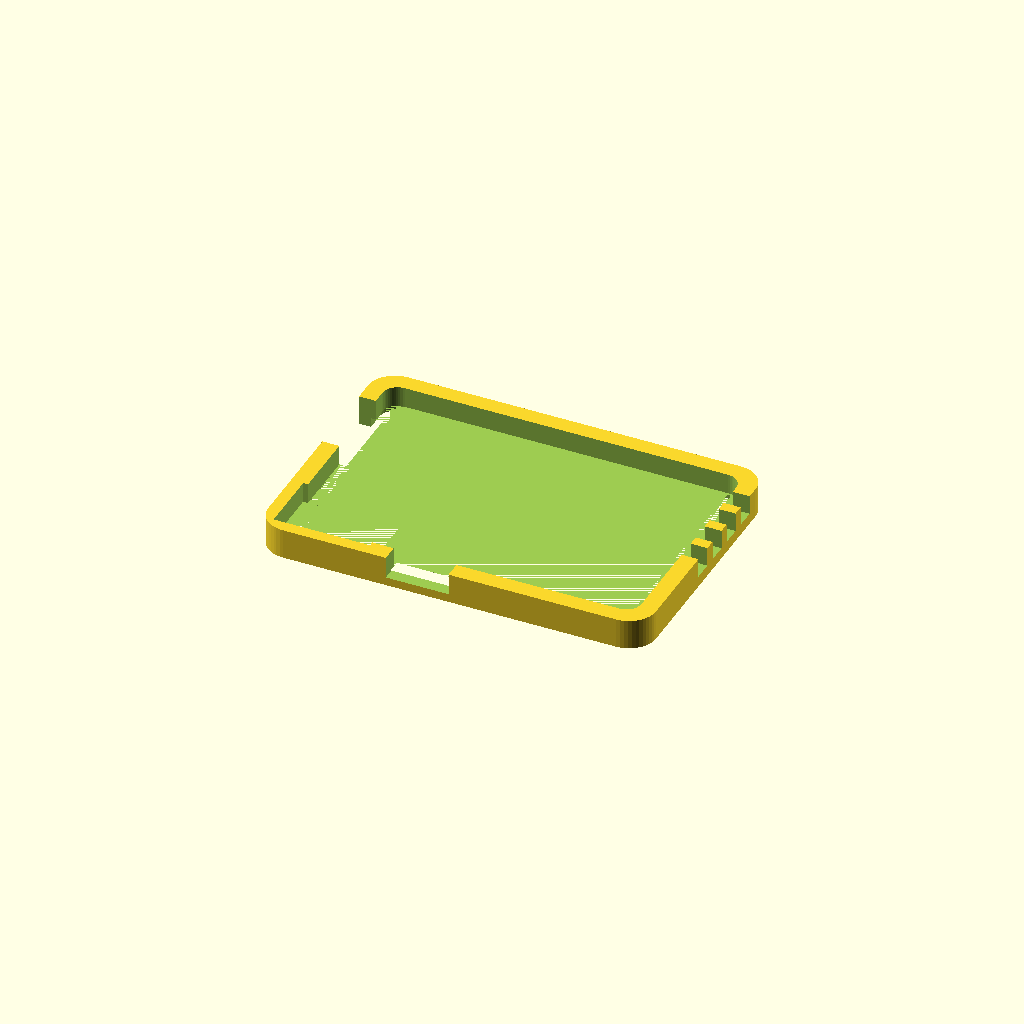
Cell 1: rendered with the file's own defaults.
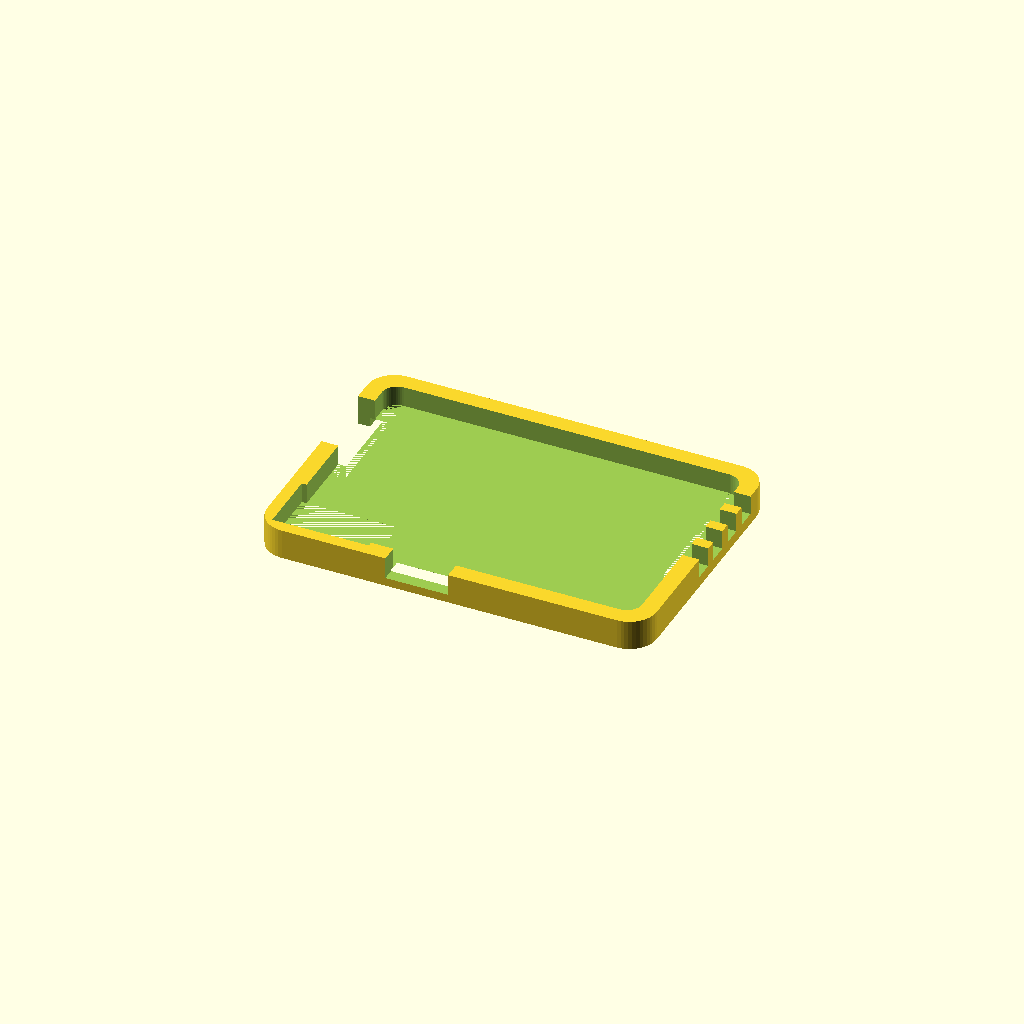
Cell 2: the same model with CLR = 0.3.
All cells are drawn from one camera (rotation 55°, 0°, 25°, orthographic, colour scheme Cornfield), so only the parameter changes between them.
The OpenSCAD source (canary/v1/mechanical/bumper.scad):
// Canary v1 bumper: a 3D-printable frame that protects the board's edges.
// Open top (sounder, LEDs, button, sensors) and open bottom: the board's
// underside sits flush with the frame's, so the thermal tab still lies on
// the pack. The board presses in from below and a 0.8 mm lip stops it at
// the top face. Openings for USB-C (left), the probe connector (bottom
// edge) and air vents beside the sensor head (right).
// Board coordinates: KiCad x-100, y-100 (y flipped to OpenSCAD's +y up).
$fn = 48;
BW = 60; BH = 40; BR = 2.5; BT = 1.6;   // board
CLR = 0.15;                           // fit clearance per side
WALL = 2.0; LIP = 0.8; LIPT = 0.8;    // wall, lip overhang, lip thickness
H = BT + LIPT + 2.6;                  // total height (lip tops out 2.6 mm above it)

module rrect(w, h, r, z) { translate([0, 0, 0]) linear_extrude(z) offset(r) offset(-r) square([w, h]); }
function ky(y) = BH - (y - 100);      // KiCad y -> OpenSCAD y
function kx(x) = x - 100;

difference() {
  translate([-WALL - CLR, -WALL - CLR, 0]) rrect(BW + 2 * (WALL + CLR), BH + 2 * (WALL + CLR), BR + WALL, H);
  // board pocket, through
  translate([-CLR, -CLR, -1]) rrect(BW + 2 * CLR, BH + 2 * CLR, BR + CLR, BT + 1);
  // above the board: open, less the lip
  translate([LIP - CLR, LIP - CLR, BT]) rrect(BW - 2 * LIP + 2 * CLR, BH - 2 * LIP + 2 * CLR, BR, H);
  // USB-C opening, left edge, centred on the connector (KiCad y 112), plug overmould 12 x 7
  translate([-WALL - 1, ky(112) - 6.5, -1]) cube([WALL + LIP + 2, 13, H + 2]);   // plug overmould hangs below board level
  // probe connector J3 at the bottom edge (KiCad x 124.6), 10 mm wide, above board level
  // (the wall below it keeps the frame in one piece)
  translate([kx(124.6) - 5.2, -WALL - 1, BT - 0.2]) cube([10.4, WALL + LIP + 2, H]);
  // air vents beside the sensor head (right edge, KiCad y 104..124)
  for (y = [106, 111, 116, 121]) translate([BW - 1, ky(y) - 1.6, BT + 0.2]) cube([WALL + 3, 3.2, H]);
  // thermal tab corner: no lip, so the tab can flex onto the pack
  translate([-CLR, -CLR, BT]) cube([16, 10.5, H]);   // lip only; the wall stays and joins the frame
}
Parameter table extracted from the source (name, type, default, range or options):
CLR: number, default 0.15
